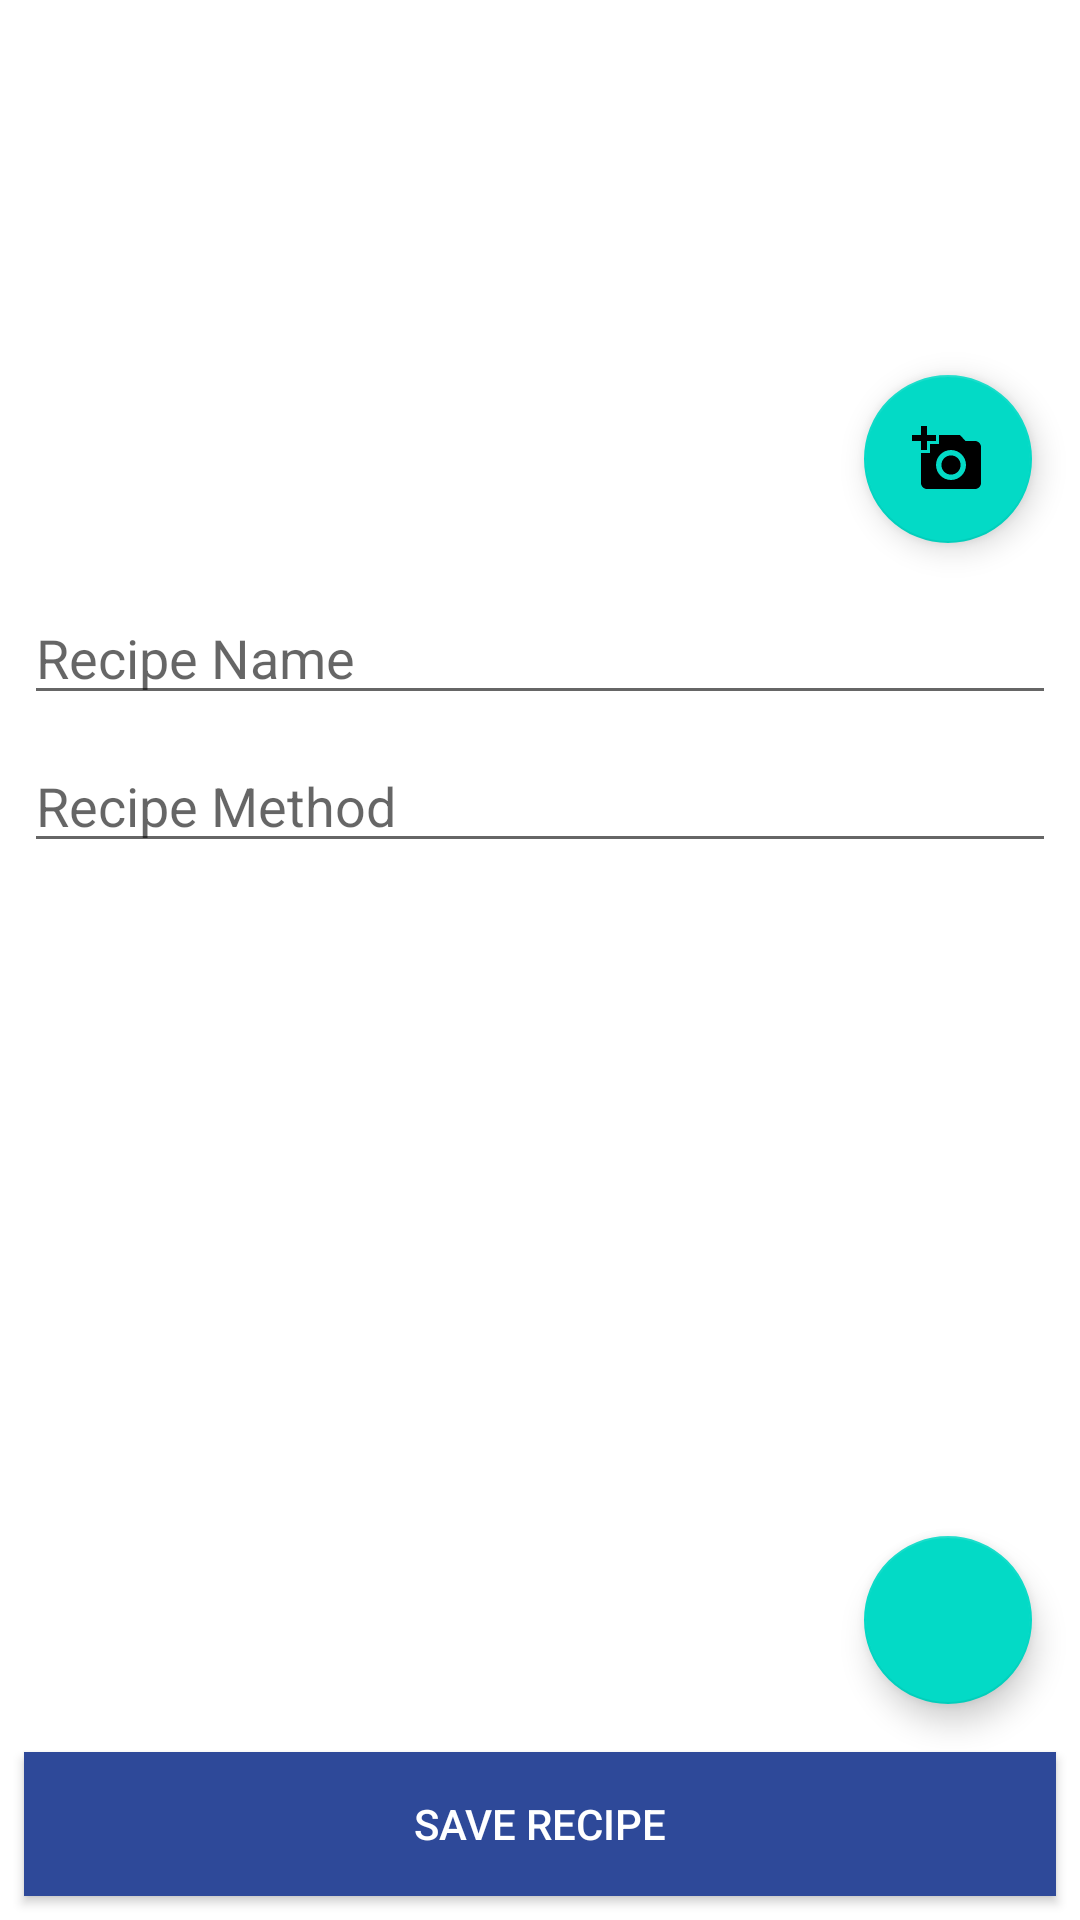

Reconstruct the res/layout file that produces this screen, plus the resources it refers to.
<!-- AndroidManifest.xml: application theme AppTheme -->
<!-- res/layout/activity_add_recipe.xml -->
<?xml version="1.0" encoding="utf-8"?>
<androidx.constraintlayout.widget.ConstraintLayout
    xmlns:android="http://schemas.android.com/apk/res/android"
    xmlns:app="http://schemas.android.com/apk/res-auto"
    xmlns:tools="http://schemas.android.com/tools"
    tools:context=".Views.AddRecipeActivity"
    android:layout_width="match_parent"
    android:layout_height="match_parent">

    <ImageView
        android:id="@+id/addRecipeImage"
        android:layout_width="0dp"
        android:layout_height="181dp"
        android:layout_marginStart="8dp"
        android:layout_marginTop="8dp"
        android:layout_marginEnd="8dp"
        app:layout_constraintEnd_toEndOf="parent"
        app:layout_constraintStart_toStartOf="parent"
        app:layout_constraintTop_toTopOf="parent"
        app:srcCompat="@drawable/download" />

    <EditText
        android:id="@+id/recipeNameET"
        android:layout_width="0dp"
        android:layout_height="wrap_content"
        android:layout_marginStart="8dp"
        android:layout_marginTop="8dp"
        android:layout_marginEnd="8dp"
        android:ems="10"
        android:hint="Recipe Name"
        android:inputType="textPersonName"
        app:layout_constraintEnd_toEndOf="parent"
        app:layout_constraintStart_toStartOf="parent"
        app:layout_constraintTop_toBottomOf="@+id/addRecipeImage" />

    <EditText
        android:id="@+id/recipeMethodET"
        android:layout_width="0dp"
        android:layout_height="wrap_content"
        android:layout_marginStart="8dp"
        android:layout_marginTop="8dp"
        android:layout_marginEnd="8dp"
        android:ems="10"
        android:hint="Recipe Method"
        android:inputType="textPersonName"
        android:singleLine="false"
        app:layout_constraintEnd_toEndOf="parent"
        app:layout_constraintStart_toStartOf="parent"
        app:layout_constraintTop_toBottomOf="@+id/recipeNameET" />

    <androidx.recyclerview.widget.RecyclerView
        android:id="@+id/ingredientsRV"
        android:layout_width="0dp"
        android:layout_height="0dp"
        android:layout_marginStart="8dp"
        android:layout_marginTop="8dp"
        android:layout_marginEnd="8dp"
        android:layout_marginBottom="8dp"
        android:visibility="visible"
        app:layout_constraintBottom_toTopOf="@+id/saveRecipeBT"
        app:layout_constraintEnd_toEndOf="parent"
        app:layout_constraintStart_toStartOf="parent"
        app:layout_constraintTop_toBottomOf="@+id/recipeMethodET">

    </androidx.recyclerview.widget.RecyclerView>

    <com.google.android.material.floatingactionbutton.FloatingActionButton
        android:id="@+id/addIngredientBT"
        android:layout_width="wrap_content"
        android:layout_height="wrap_content"
        android:layout_marginEnd="8dp"
        android:layout_marginBottom="8dp"
        android:clickable="true"
        app:layout_constraintBottom_toBottomOf="@+id/ingredientsRV"
        app:layout_constraintEnd_toEndOf="@+id/ingredientsRV"
        app:srcCompat="@drawable/ic_add_black_24dp" />

    <Button
        android:id="@+id/saveRecipeBT"
        android:layout_width="0dp"
        android:layout_height="wrap_content"
        android:layout_marginStart="8dp"
        android:layout_marginEnd="8dp"
        android:layout_marginBottom="8dp"
        android:background="@color/colorPrimary"
        android:textColor="#fff"
        android:text="Save Recipe"
        app:layout_constraintBottom_toBottomOf="parent"
        app:layout_constraintEnd_toEndOf="parent"
        app:layout_constraintStart_toStartOf="parent" />

    <com.google.android.material.floatingactionbutton.FloatingActionButton
        android:id="@+id/addRecipeImg"
        android:layout_width="wrap_content"
        android:layout_height="wrap_content"
        android:layout_marginEnd="16dp"
        android:layout_marginBottom="8dp"
        android:clickable="true"
        android:background="#fff"
        app:layout_constraintBottom_toBottomOf="@+id/addRecipeImage"
        app:layout_constraintEnd_toEndOf="parent"
        app:srcCompat="@drawable/new_photo" />
</androidx.constraintlayout.widget.ConstraintLayout>
<!-- resources referenced by this layout -->
<resources>
  <color name="colorPrimary">#2E4999</color>
  <!-- drawable new_photo (drawable) -->
  <vector android:autoMirrored="true" android:height="24dp"
      android:tint="#2E4999" android:viewportHeight="24.0"
      android:viewportWidth="24.0" android:width="24dp" xmlns:android="http://schemas.android.com/apk/res/android">
      <path android:fillColor="#FF000000" android:pathData="M3,4L3,1h2v3h3v2L5,6v3L3,9L3,6L0,6L0,4h3zM6,10L6,7h3L9,4h7l1.83,2L21,6c1.1,0 2,0.9 2,2v12c0,1.1 -0.9,2 -2,2L5,22c-1.1,0 -2,-0.9 -2,-2L3,10h3zM13,19c2.76,0 5,-2.24 5,-5s-2.24,-5 -5,-5 -5,2.24 -5,5 2.24,5 5,5zM9.8,14c0,1.77 1.43,3.2 3.2,3.2s3.2,-1.43 3.2,-3.2 -1.43,-3.2 -3.2,-3.2 -3.2,1.43 -3.2,3.2z"/>
  </vector>
  <style name="AppTheme" parent="Theme.MaterialComponents.Light.NoActionBar">
          
          <item name="colorPrimary">@color/colorPrimary</item>
          <item name="colorPrimaryDark">@color/colorPrimaryDark</item>
          <item name="colorAccent">@color/colorAccent</item>
      </style>
  <color name="colorPrimaryDark">#113274</color>
  <color name="colorAccent">#2E4999</color>
</resources>
